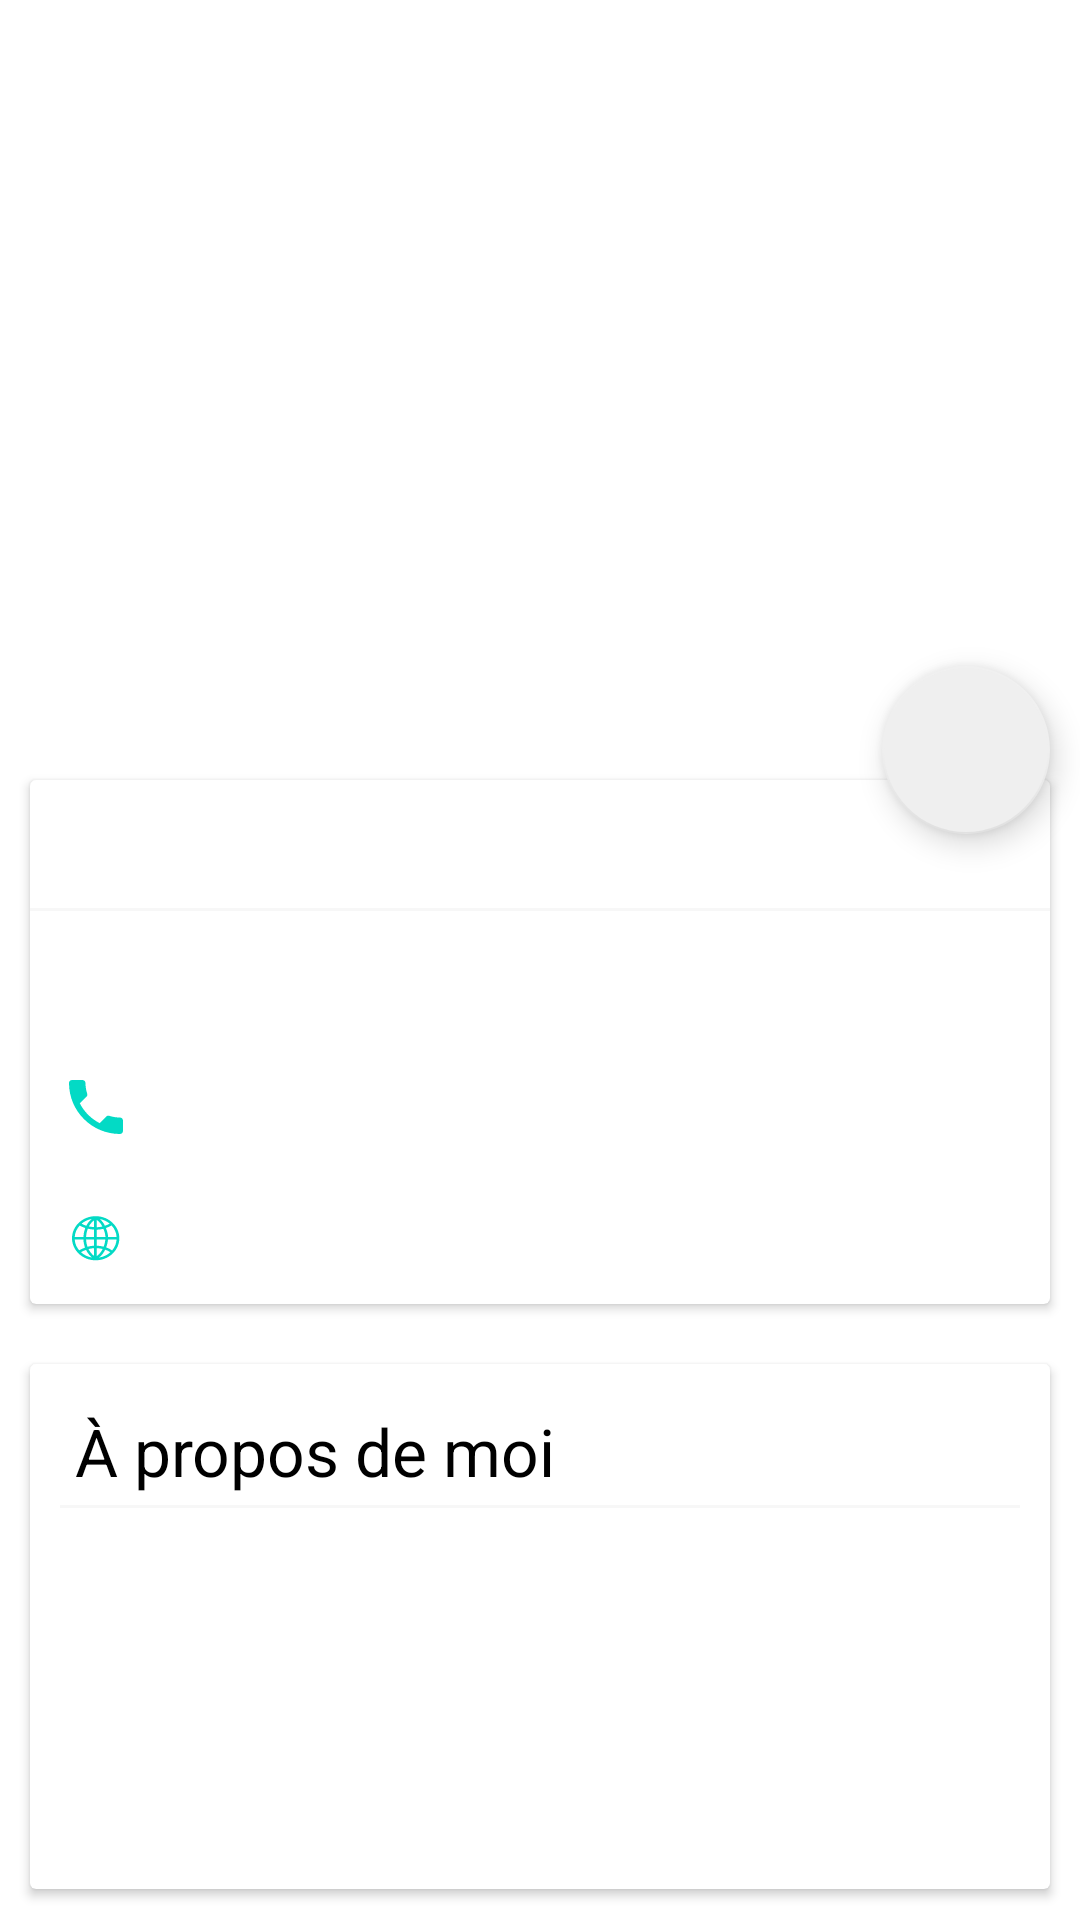

Produce the Android XML layout that renders to this screen, including the resource entries it uses.
<!-- AndroidManifest.xml: activity theme AppTheme.ActionBar.Transparent -->
<!-- res/layout/activity_neighbour_details.xml -->
<?xml version="1.0" encoding="utf-8"?>
<android.support.design.widget.CoordinatorLayout xmlns:android="http://schemas.android.com/apk/res/android"
    xmlns:app="http://schemas.android.com/apk/res-auto"
    xmlns:tools="http://schemas.android.com/tools"
    android:layout_width="match_parent"
    android:layout_height="match_parent">

    <LinearLayout
        android:layout_width="match_parent"
        android:layout_height="match_parent"
        android:orientation="vertical">

        <android.support.constraint.ConstraintLayout
            android:id="@+id/neighbour_info"
            android:layout_width="match_parent"
            android:layout_height="0dp"
            android:layout_weight="1">

            <ImageView
                android:id="@+id/neighbour_details_avatar"
                android:layout_width="match_parent"
                android:layout_height="match_parent"
                android:contentDescription="@string/neighbour_avatar"
                android:scaleType="centerCrop"
                app:layout_constraintTop_toTopOf="parent"
                tools:srcCompat="@tools:sample/avatars" />

            <TextView
                android:id="@+id/neighbour_details_avatar_name"
                android:layout_width="wrap_content"
                android:layout_height="wrap_content"
                android:layout_marginStart="10dp"
                android:layout_marginBottom="20dp"
                android:textAlignment="textEnd"
                android:textColor="@android:color/white"
                android:textSize="24sp"
                app:layout_constraintBottom_toBottomOf="@id/neighbour_details_avatar"
                app:layout_constraintStart_toStartOf="@id/neighbour_details_avatar"
                tools:text="Name" />
        </android.support.constraint.ConstraintLayout>

        <android.support.v7.widget.CardView
            android:id="@+id/card_info"
            android:layout_width="match_parent"
            android:layout_height="0dp"
            android:layout_margin="10dp"
            android:layout_weight="0.7">

            <LinearLayout
                android:layout_width="match_parent"
                android:layout_height="match_parent"
                android:orientation="vertical">

                <TextView
                    android:id="@+id/card_info_name"
                    android:layout_width="match_parent"
                    android:layout_height="0dp"
                    android:layout_weight="0.5"
                    android:background="@drawable/underline"
                    android:gravity="center_vertical"
                    android:paddingHorizontal="15dp"
                    android:textColor="@android:color/black"
                    android:textSize="22sp"
                    tools:text="Name" />

                <TextView
                    android:id="@+id/card_info_location"
                    android:layout_width="match_parent"
                    android:layout_height="0dp"
                    android:layout_weight="0.5"
                    android:drawableStart="@drawable/ic_baseline_location_on_24"
                    android:drawablePadding="10dp"
                    android:gravity="center_vertical"
                    android:paddingHorizontal="10dp"
                    tools:text="Location" />

                <TextView
                    android:id="@+id/card_info_phone"
                    android:layout_width="match_parent"
                    android:layout_height="0dp"
                    android:layout_weight="0.5"
                    android:drawableStart="@drawable/ic_baseline_local_phone_24"
                    android:drawablePadding="10dp"
                    android:gravity="center_vertical"
                    android:paddingHorizontal="10dp"
                    tools:text="Phone" />

                <TextView
                    android:id="@+id/card_info_url"
                    android:layout_width="match_parent"
                    android:layout_height="0dp"
                    android:layout_weight="0.5"
                    android:drawableStart="@drawable/ic_website_24"
                    android:drawablePadding="10dp"
                    android:gravity="center_vertical"
                    android:paddingHorizontal="10dp"
                    tools:text="URL" />
            </LinearLayout>
        </android.support.v7.widget.CardView>

        <android.support.v7.widget.CardView
            android:id="@+id/card_about"
            android:layout_width="match_parent"
            android:layout_height="0dp"
            android:layout_margin="10dp"
            android:layout_weight="0.7">

            <LinearLayout
                android:layout_width="match_parent"
                android:layout_height="match_parent"
                android:orientation="vertical"
                android:padding="10dp">

                <TextView
                    android:id="@+id/card_about_title"
                    android:layout_width="match_parent"
                    android:layout_height="wrap_content"
                    android:layout_weight="0.1"
                    android:background="@drawable/underline"
                    android:gravity="center_vertical"
                    android:paddingStart="5dp"
                    android:paddingEnd="5dp"
                    android:text="@string/about_me"
                    android:textColor="@android:color/black"
                    android:textSize="22sp" />

                <TextView
                    android:id="@+id/card_about_content"
                    android:layout_width="match_parent"
                    android:layout_height="wrap_content"
                    android:layout_weight="0.9"
                    android:paddingHorizontal="5dp"
                    android:paddingVertical="10dp"
                    tools:text="Content" />
            </LinearLayout>
        </android.support.v7.widget.CardView>
    </LinearLayout>

    <android.support.design.widget.FloatingActionButton
        android:id="@+id/fab_favorite"
        android:layout_width="56dp"
        android:layout_height="56dp"
        android:layout_marginHorizontal="10dp"
        android:contentDescription="@string/fab_add_to_favorites"
        android:onClick="switchFavorite"
        android:src="@drawable/fab_favorite"
        app:backgroundTint="#EFEFEF"
        app:layout_anchor="@id/neighbour_details_avatar"
        app:layout_anchorGravity="bottom|right" />

</android.support.design.widget.CoordinatorLayout>
<!-- resources referenced by this layout -->
<resources>
  <!-- drawable fab_favorite (drawable) -->
  <?xml version="1.0" encoding="utf-8"?>
  <selector xmlns:android="http://schemas.android.com/apk/res/android">
      <item android:drawable="@drawable/ic_star_yellow_24dp" android:state_selected="true" />
      <item android:drawable="@drawable/ic_star_border_white_24dp" />
  </selector>
  <!-- drawable ic_baseline_local_phone_24 (drawable) -->
  <vector xmlns:android="http://schemas.android.com/apk/res/android"
      android:width="24dp"
      android:height="24dp"
      android:viewportWidth="24"
      android:viewportHeight="24"
      android:tint="?attr/colorAccent">
    <path
        android:fillColor="@android:color/white"
        android:pathData="M6.62,10.79c1.44,2.83 3.76,5.14 6.59,6.59l2.2,-2.2c0.27,-0.27 0.67,-0.36 1.02,-0.24 1.12,0.37 2.33,0.57 3.57,0.57 0.55,0 1,0.45 1,1V20c0,0.55 -0.45,1 -1,1 -9.39,0 -17,-7.61 -17,-17 0,-0.55 0.45,-1 1,-1h3.5c0.55,0 1,0.45 1,1 0,1.25 0.2,2.45 0.57,3.57 0.11,0.35 0.03,0.74 -0.25,1.02l-2.2,2.2z"/>
  </vector>
  <!-- drawable ic_website_24: vector/xml drawable (drawable, 2871 chars, omitted) -->
  <!-- drawable underline (drawable) -->
  <?xml version="1.0" encoding="utf-8"?>
  <layer-list xmlns:android="http://schemas.android.com/apk/res/android" >
      <item android:gravity="bottom">
          <shape>
              <size android:height="1dp" />
              <solid android:color="#f7f7f7" />
          </shape>
      </item>
  </layer-list>
  <string name="about_me">À propos de moi</string>
  <string name="fab_add_to_favorites">Add to favorites</string>
  <string name="neighbour_avatar">Neighbour avatar</string>
  <style name="AppTheme.ActionBar.Transparent" parent="AppTheme">
          <item name="android:windowContentOverlay">@null</item>
          <item name="windowActionBarOverlay">true</item>
          <item name="colorPrimary">@android:color/transparent</item>
      </style>
  <style name="AppTheme" parent="Theme.MaterialComponents.Light.DarkActionBar">
          
          <item name="colorPrimary">@color/colorPrimary</item>
          <item name="colorPrimaryDark">@color/colorPrimaryDark</item>
          <item name="colorAccent">@color/colorAccent</item>
      </style>
  <!-- not gathered from this repository: default colours our renderer supplied (Android Studio template values) -->
  <color name="colorPrimary">#FF6200EE</color>
  <color name="colorPrimaryDark">#FF3700B3</color>
  <color name="colorAccent">#FF03DAC5</color>
</resources>
